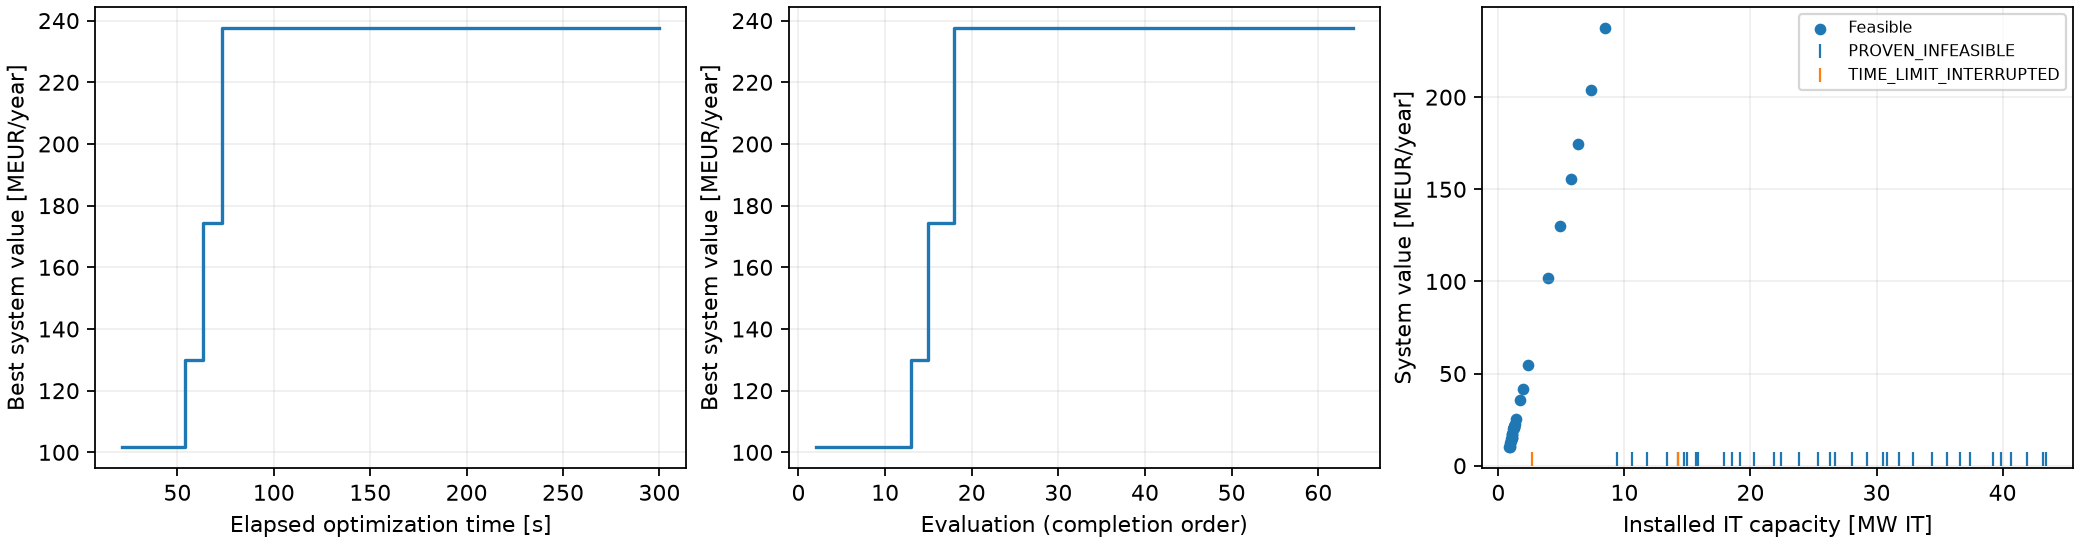

Data behind this chart, as committed beside it:
evaluation_index, elapsed_seconds, status, accepted, Nwt, wind_MW, solar_MW, b_P, b_E_h, b_E, score, annualized_cost_hpp, EENS, reliability, failed_hours, Revenue_dc, annualized_cost_dc, net_annual_value_system, net_annual_value_dc_only, best_feasible_cost, best_feasible_design, error, solver_observations, optimization_method
1, 17.34, PROVEN_INFEASIBLE, False, 20.0, 100.0, 180.0, 25.0, 8.0, 200.0, -1.0, , , , , , , , , , , RuntimeError: 'ems' <class ems_simple_da…, [{"status_code": 103, "status": "integer…, native_ego
2, 21.41, FEASIBLE, True, 20.0, 100.0, 180.0, 25.0, 8.0, 200.0, 336.5, 16205743, 0.0, 1.0, 0.0, 137351887, 19523725, 101622419, 117828163, 16205743, [35.0, 300.0, 5.0, 20.0, 7.0, 180.0, 42.…, , [{"status_code": 101, "status": "integer…, native_ego
3, 22.84, PROVEN_INFEASIBLE, False, 20.0, 100.0, 180.0, 25.0, 8.0, 200.0, -1.0, , , , , , , , , 16205743, [35.0, 300.0, 5.0, 20.0, 7.0, 180.0, 42.…, RuntimeError: 'ems' <class ems_simple_da…, [{"status_code": 103, "status": "integer…, native_ego
4, 26.6, PROVEN_INFEASIBLE, False, 20.0, 100.0, 180.0, 25.0, 8.0, 200.0, -1.0, , , , , , , , , 16205743, [35.0, 300.0, 5.0, 20.0, 7.0, 180.0, 42.…, RuntimeError: 'ems' <class ems_simple_da…, [{"status_code": 103, "status": "integer…, native_ego
5, 27.9, PROVEN_INFEASIBLE, False, 20.0, 100.0, 180.0, 25.0, 8.0, 200.0, -1.0, , , , , , , , , 16205743, [35.0, 300.0, 5.0, 20.0, 7.0, 180.0, 42.…, RuntimeError: 'ems' <class ems_simple_da…, [{"status_code": 103, "status": "integer…, native_ego
6, 31.68, PROVEN_INFEASIBLE, False, 20.0, 100.0, 180.0, 25.0, 8.0, 200.0, -1.0, , , , , , , , , 16205743, [35.0, 300.0, 5.0, 20.0, 7.0, 180.0, 42.…, RuntimeError: 'ems' <class ems_simple_da…, [{"status_code": 103, "status": "integer…, native_ego
7, 32.97, PROVEN_INFEASIBLE, False, 20.0, 100.0, 180.0, 25.0, 8.0, 200.0, -1.0, , , , , , , , , 16205743, [35.0, 300.0, 5.0, 20.0, 7.0, 180.0, 42.…, RuntimeError: 'ems' <class ems_simple_da…, [{"status_code": 103, "status": "integer…, native_ego
8, 36.53, PROVEN_INFEASIBLE, False, 20.0, 100.0, 180.0, 25.0, 8.0, 200.0, -1.0, , , , , , , , , 16205743, [35.0, 300.0, 5.0, 20.0, 7.0, 180.0, 42.…, RuntimeError: 'ems' <class ems_simple_da…, [{"status_code": 103, "status": "integer…, native_ego
9, 38.13, PROVEN_INFEASIBLE, False, 20.0, 100.0, 180.0, 25.0, 8.0, 200.0, -1.0, , , , , , , , , 16205743, [35.0, 300.0, 5.0, 20.0, 7.0, 180.0, 42.…, RuntimeError: 'ems' <class ems_simple_da…, [{"status_code": 103, "status": "integer…, native_ego
10, 45.18, PROVEN_INFEASIBLE, False, 20.0, 100.0, 180.0, 25.0, 8.0, 200.0, -1.0, , , , , , , , , 16205743, [35.0, 300.0, 5.0, 20.0, 7.0, 180.0, 42.…, RuntimeError: 'ems' <class ems_simple_da…, [{"status_code": 103, "status": "integer…, native_ego
11, 45.69, FEASIBLE, True, 20.0, 100.0, 180.0, 25.0, 8.0, 200.0, 289.3, 16188782, 0.0, 1.0, 0.0, 82271765, 11694425, 54388558, 70577341, 16205743, [35.0, 300.0, 5.0, 20.0, 7.0, 180.0, 42.…, , [{"status_code": 101, "status": "integer…, native_ego
12, 52.92, PROVEN_INFEASIBLE, False, 20.0, 100.0, 180.0, 25.0, 8.0, 200.0, -1.0, , , , , , , , , 16205743, [35.0, 300.0, 5.0, 20.0, 7.0, 180.0, 42.…, RuntimeError: 'ems' <class ems_simple_da…, [{"status_code": 103, "status": "integer…, native_ego
13, 54.15, FEASIBLE, True, 20.0, 100.0, 180.0, 25.0, 8.0, 200.0, 364.8, 16215899, 0.0, 1.0, 0.0, 170331695, 24211601, 129904195, 146120094, 16215899, [35.0, 300.0, 5.0, 20.0, 7.0, 180.0, 42.…, , [{"status_code": 101, "status": "integer…, native_ego
14, 58.59, PROVEN_INFEASIBLE, False, 20.0, 100.0, 180.0, 25.0, 8.0, 200.0, -1.0, , , , , , , , , 16215899, [35.0, 300.0, 5.0, 20.0, 7.0, 180.0, 42.…, RuntimeError: 'ems' <class ems_simple_da…, [{"status_code": 103, "status": "integer…, native_ego
15, 63.36, FEASIBLE, True, 20.0, 100.0, 180.0, 25.0, 8.0, 200.0, 409.3, 16231867, 0.0, 1.0, 0.0, 222188873, 31582780, 174374226, 190606093, 16231867, [35.0, 300.0, 5.0, 20.0, 7.0, 180.0, 42.…, , [{"status_code": 101, "status": "integer…, native_ego
16, 65.52, PROVEN_INFEASIBLE, False, 20.0, 100.0, 180.0, 25.0, 8.0, 200.0, -1.0, , , , , , , , , 16231867, [35.0, 300.0, 5.0, 20.0, 7.0, 180.0, 42.…, RuntimeError: 'ems' <class ems_simple_da…, [{"status_code": 103, "status": "integer…, native_ego
17, 71.35, PROVEN_INFEASIBLE, False, 20.0, 100.0, 180.0, 25.0, 8.0, 200.0, -1.0, , , , , , , , , 16231867, [35.0, 300.0, 5.0, 20.0, 7.0, 180.0, 42.…, RuntimeError: 'ems' <class ems_simple_da…, [{"status_code": 103, "status": "integer…, native_ego
18, 73.12, FEASIBLE, True, 20.0, 100.0, 180.0, 25.0, 8.0, 200.0, 472.6, 16254681, 54.73, 0.9993, 6.0, 296084900, 42113703, 237716516, 253971197, 16254681, [35.0, 300.0, 5.0, 20.0, 7.0, 180.0, 42.…, , [{"status_code": 102, "status": "integer…, native_ego
19, 76.72, PROVEN_INFEASIBLE, False, 20.0, 100.0, 180.0, 25.0, 8.0, 200.0, -1.0, , , , , , , , , 16254681, [35.0, 300.0, 5.0, 20.0, 7.0, 180.0, 42.…, RuntimeError: 'ems' <class ems_simple_da…, [{"status_code": 103, "status": "integer…, native_ego
20, 81.8, FEASIBLE, True, 20.0, 100.0, 180.0, 25.0, 8.0, 200.0, 390.7, 16225198, 0.0, 1.0, 0.0, 200532222, 28504420, 155802604, 172027802, 16254681, [35.0, 300.0, 5.0, 20.0, 7.0, 180.0, 42.…, , [{"status_code": 101, "status": "integer…, native_ego
21, 82.5, PROVEN_INFEASIBLE, False, 20.0, 100.0, 180.0, 25.0, 8.0, 200.0, -1.0, , , , , , , , , 16254681, [35.0, 300.0, 5.0, 20.0, 7.0, 180.0, 42.…, RuntimeError: 'ems' <class ems_simple_da…, [{"status_code": 103, "status": "integer…, native_ego
22, 87.97, PROVEN_INFEASIBLE, False, 20.0, 100.0, 180.0, 25.0, 8.0, 200.0, -1.0, , , , , , , , , 16254681, [35.0, 300.0, 5.0, 20.0, 7.0, 180.0, 42.…, RuntimeError: 'ems' <class ems_simple_da…, [{"status_code": 103, "status": "integer…, native_ego
23, 88.29, PROVEN_INFEASIBLE, False, 20.0, 100.0, 180.0, 25.0, 8.0, 200.0, -1.0, , , , , , , , , 16254681, [35.0, 300.0, 5.0, 20.0, 7.0, 180.0, 42.…, RuntimeError: 'ems' <class ems_simple_da…, [{"status_code": 103, "status": "integer…, native_ego
24, 94.05, PROVEN_INFEASIBLE, False, 20.0, 100.0, 180.0, 25.0, 8.0, 200.0, -1.0, , , , , , , , , 16254681, [35.0, 300.0, 5.0, 20.0, 7.0, 180.0, 42.…, RuntimeError: 'ems' <class ems_simple_da…, [{"status_code": 103, "status": "integer…, native_ego
25, 98.4, FEASIBLE, True, 20.0, 100.0, 180.0, 25.0, 8.0, 200.0, 270.7, 16182107, 0.0, 1.0, 0.0, 60594942, 8613198, 35799637, 51981744, 16254681, [35.0, 300.0, 5.0, 20.0, 7.0, 180.0, 42.…, , [{"status_code": 101, "status": "integer…, native_ego
26, 100, PROVEN_INFEASIBLE, False, 20.0, 100.0, 180.0, 25.0, 8.0, 200.0, -1.0, , , , , , , , , 16254681, [35.0, 300.0, 5.0, 20.0, 7.0, 180.0, 42.…, RuntimeError: 'ems' <class ems_simple_da…, [{"status_code": 103, "status": "integer…, native_ego
27, 103.4, PROVEN_INFEASIBLE, False, 20.0, 100.0, 180.0, 25.0, 8.0, 200.0, -1.0, , , , , , , , , 16254681, [35.0, 300.0, 5.0, 20.0, 7.0, 180.0, 42.…, RuntimeError: 'ems' <class ems_simple_da…, [{"status_code": 103, "status": "integer…, native_ego
28, 106.9, PROVEN_INFEASIBLE, False, 20.0, 100.0, 180.0, 25.0, 8.0, 200.0, -1.0, , , , , , , , , 16254681, [35.0, 300.0, 5.0, 20.0, 7.0, 180.0, 42.…, RuntimeError: 'ems' <class ems_simple_da…, [{"status_code": 103, "status": "integer…, native_ego
29, 110.8, PROVEN_INFEASIBLE, False, 20.0, 100.0, 180.0, 25.0, 8.0, 200.0, -1.0, , , , , , , , , 16254681, [35.0, 300.0, 5.0, 20.0, 7.0, 180.0, 42.…, RuntimeError: 'ems' <class ems_simple_da…, [{"status_code": 103, "status": "integer…, native_ego
30, 112.1, PROVEN_INFEASIBLE, False, 20.0, 100.0, 180.0, 25.0, 8.0, 200.0, -1.0, , , , , , , , , 16254681, [35.0, 300.0, 5.0, 20.0, 7.0, 180.0, 42.…, RuntimeError: 'ems' <class ems_simple_da…, [{"status_code": 103, "status": "integer…, native_ego
31, 116.2, PROVEN_INFEASIBLE, False, 20.0, 100.0, 180.0, 25.0, 8.0, 200.0, -1.0, , , , , , , , , 16254681, [35.0, 300.0, 5.0, 20.0, 7.0, 180.0, 42.…, RuntimeError: 'ems' <class ems_simple_da…, [{"status_code": 103, "status": "integer…, native_ego
32, 117.3, PROVEN_INFEASIBLE, False, 20.0, 100.0, 180.0, 25.0, 8.0, 200.0, -1.0, , , , , , , , , 16254681, [35.0, 300.0, 5.0, 20.0, 7.0, 180.0, 42.…, RuntimeError: 'ems' <class ems_simple_da…, [{"status_code": 103, "status": "integer…, native_ego
33, 122.1, PROVEN_INFEASIBLE, False, 20.0, 100.0, 180.0, 25.0, 8.0, 200.0, -1.0, , , , , , , , , 16254681, [35.0, 300.0, 5.0, 20.0, 7.0, 180.0, 42.…, RuntimeError: 'ems' <class ems_simple_da…, [{"status_code": 103, "status": "integer…, native_ego
34, 125.3, FEASIBLE, True, 20.0, 100.0, 180.0, 25.0, 8.0, 200.0, 438.8, 16242481, 7.685, 0.9992, 7.0, 256630579, 36482256, 203905842, 220148323, 16254681, [35.0, 300.0, 5.0, 20.0, 7.0, 180.0, 42.…, , [{"status_code": 101, "status": "integer…, native_ego
35, 127.9, PROVEN_INFEASIBLE, False, 20.0, 100.0, 180.0, 25.0, 8.0, 200.0, -1.0, , , , , , , , , 16254681, [35.0, 300.0, 5.0, 20.0, 7.0, 180.0, 42.…, RuntimeError: 'ems' <class ems_simple_da…, [{"status_code": 103, "status": "integer…, native_ego
36, 132.3, PROVEN_INFEASIBLE, False, 20.0, 100.0, 180.0, 25.0, 8.0, 200.0, -1.0, , , , , , , , , 16254681, [35.0, 300.0, 5.0, 20.0, 7.0, 180.0, 42.…, RuntimeError: 'ems' <class ems_simple_da…, [{"status_code": 103, "status": "integer…, native_ego
37, 135.4, PROVEN_INFEASIBLE, False, 20.0, 100.0, 180.0, 25.0, 8.0, 200.0, -1.0, , , , , , , , , 16254681, [35.0, 300.0, 5.0, 20.0, 7.0, 180.0, 42.…, RuntimeError: 'ems' <class ems_simple_da…, [{"status_code": 103, "status": "integer…, native_ego
38, 139.9, PROVEN_INFEASIBLE, False, 20.0, 100.0, 180.0, 25.0, 8.0, 200.0, -1.0, , , , , , , , , 16254681, [35.0, 300.0, 5.0, 20.0, 7.0, 180.0, 42.…, RuntimeError: 'ems' <class ems_simple_da…, [{"status_code": 103, "status": "integer…, native_ego
39, 142.2, PROVEN_INFEASIBLE, False, 20.0, 100.0, 180.0, 25.0, 8.0, 200.0, -1.0, , , , , , , , , 16254681, [35.0, 300.0, 5.0, 20.0, 7.0, 180.0, 42.…, RuntimeError: 'ems' <class ems_simple_da…, [{"status_code": 103, "status": "integer…, native_ego
40, 145.3, PROVEN_INFEASIBLE, False, 20.0, 100.0, 180.0, 25.0, 8.0, 200.0, -1.0, , , , , , , , , 16254681, [35.0, 300.0, 5.0, 20.0, 7.0, 180.0, 42.…, RuntimeError: 'ems' <class ems_simple_da…, [{"status_code": 103, "status": "integer…, native_ego
41, 166.7, FEASIBLE, True, 20.0, 100.0, 180.0, 25.0, 8.0, 200.0, 247.3, 16173681, 0.0, 1.0, 0.0, 33231631, 4723672, 12334278, 28507960, 16254681, [35.0, 300.0, 5.0, 20.0, 7.0, 180.0, 42.…, , [{"status_code": 101, "status": "integer…, native_ego
42, 167.1, FEASIBLE, True, 20.0, 100.0, 180.0, 25.0, 8.0, 200.0, 244.9, 16172831, 0.0, 1.0, 0.0, 30469565, 4331061, 9965673, 26138504, 16254681, [35.0, 300.0, 5.0, 20.0, 7.0, 180.0, 42.…, , [{"status_code": 101, "status": "integer…, native_ego
43, 175.9, FEASIBLE, True, 20.0, 100.0, 180.0, 25.0, 8.0, 200.0, 250.2, 16174739, 0.0, 1.0, 0.0, 36665551, 5211782, 15279030, 31453769, 16254681, [35.0, 300.0, 5.0, 20.0, 7.0, 180.0, 42.…, , [{"status_code": 101, "status": "integer…, native_ego
44, 176.2, FEASIBLE, True, 20.0, 100.0, 180.0, 25.0, 8.0, 200.0, 252.4, 16175520, 0.0, 1.0, 0.0, 39203666, 5572560, 17455586, 33631106, 16254681, [35.0, 300.0, 5.0, 20.0, 7.0, 180.0, 42.…, , [{"status_code": 101, "status": "integer…, native_ego
45, 181.8, PROVEN_INFEASIBLE, False, 20.0, 100.0, 180.0, 25.0, 8.0, 200.0, -1.0, , , , , , , , , 16254681, [35.0, 300.0, 5.0, 20.0, 7.0, 180.0, 42.…, RuntimeError: 'ems' <class ems_simple_da…, [{"status_code": 103, "status": "integer…, native_ego
46, 184.8, FEASIBLE, True, 20.0, 100.0, 180.0, 25.0, 8.0, 200.0, 256.1, 16176854, 0.0, 1.0, 0.0, 43533391, 6188003, 21168534, 37345388, 16254681, [35.0, 300.0, 5.0, 20.0, 7.0, 180.0, 42.…, , [{"status_code": 101, "status": "integer…, native_ego
47, 206.7, FEASIBLE, True, 20.0, 100.0, 180.0, 25.0, 8.0, 200.0, 248.2, 16174003, 0.0, 1.0, 0.0, 34276737, 4872227, 13230507, 29404510, 16254681, [35.0, 300.0, 5.0, 20.0, 7.0, 180.0, 42.…, , [{"status_code": 101, "status": "integer…, native_ego
48, 207.1, FEASIBLE, True, 20.0, 100.0, 180.0, 25.0, 8.0, 200.0, 251.1, 16175061, 0.0, 1.0, 0.0, 37710657, 5360338, 16175259, 32350320, 16254681, [35.0, 300.0, 5.0, 20.0, 7.0, 180.0, 42.…, , [{"status_code": 101, "status": "integer…, native_ego
49, 216.6, FEASIBLE, True, 20.0, 100.0, 180.0, 25.0, 8.0, 200.0, 255.6, 16176670, 0.0, 1.0, 0.0, 42936188, 6103115, 20656403, 36833073, 16254681, [35.0, 300.0, 5.0, 20.0, 7.0, 180.0, 42.…, , [{"status_code": 101, "status": "integer…, native_ego
50, 217.3, FEASIBLE, True, 20.0, 100.0, 180.0, 25.0, 8.0, 200.0, 260.2, 16178325, 0.0, 1.0, 0.0, 48311019, 6867114, 25265580, 41443905, 16254681, [35.0, 300.0, 5.0, 20.0, 7.0, 180.0, 42.…, , [{"status_code": 101, "status": "integer…, native_ego
51, 224.5, PROVEN_INFEASIBLE, False, 20.0, 100.0, 180.0, 25.0, 8.0, 200.0, -1.0, , , , , , , , , 16254681, [35.0, 300.0, 5.0, 20.0, 7.0, 180.0, 42.…, RuntimeError: 'ems' <class ems_simple_da…, [{"status_code": 103, "status": "integer…, native_ego
52, 225.8, FEASIBLE, True, 20.0, 100.0, 180.0, 25.0, 8.0, 200.0, 276.6, 16184211, 0.0, 1.0, 0.0, 67427295, 9584375, 41658709, 57842920, 16254681, [35.0, 300.0, 5.0, 20.0, 7.0, 180.0, 42.…, , [{"status_code": 101, "status": "integer…, native_ego
53, 247.2, FEASIBLE, True, 20.0, 100.0, 180.0, 25.0, 8.0, 200.0, 245.3, 16172992, 0.0, 1.0, 0.0, 30992118, 4405339, 10413788, 26586780, 16254681, [35.0, 300.0, 5.0, 20.0, 7.0, 180.0, 42.…, , [{"status_code": 101, "status": "integer…, native_ego
54, 248.2, FEASIBLE, True, 20.0, 100.0, 180.0, 25.0, 8.0, 200.0, 250.1, 16174693, 0.0, 1.0, 0.0, 36516250, 5190560, 15150997, 31325690, 16254681, [35.0, 300.0, 5.0, 20.0, 7.0, 180.0, 42.…, , [{"status_code": 101, "status": "integer…, native_ego
55, 256.6, FEASIBLE, True, 20.0, 100.0, 180.0, 25.0, 8.0, 200.0, 252.4, 16175520, 0.0, 1.0, 0.0, 39203666, 5572560, 17455586, 33631106, 16254681, [35.0, 300.0, 5.0, 20.0, 7.0, 180.0, 42.…, , [{"status_code": 101, "status": "integer…, native_ego
56, 257.9, FEASIBLE, True, 20.0, 100.0, 180.0, 25.0, 8.0, 200.0, 255.8, 16176738, 0.0, 1.0, 0.0, 43156062, 6134368, 20844956, 37021694, 16254681, [35.0, 300.0, 5.0, 20.0, 7.0, 180.0, 42.…, , [{"status_code": 101, "status": "integer…, native_ego
57, 265.4, PROVEN_INFEASIBLE, False, 20.0, 100.0, 180.0, 25.0, 8.0, 200.0, -1.0, , , , , , , , , 16254681, [35.0, 300.0, 5.0, 20.0, 7.0, 180.0, 42.…, RuntimeError: 'ems' <class ems_simple_da…, [{"status_code": 103, "status": "integer…, native_ego
58, 265.7, FEASIBLE, True, 20.0, 100.0, 180.0, 25.0, 8.0, 200.0, 256.2, 16176900, 0.0, 1.0, 0.0, 43682692, 6209226, 21296567, 37473467, 16254681, [35.0, 300.0, 5.0, 20.0, 7.0, 180.0, 42.…, , [{"status_code": 101, "status": "integer…, native_ego
59, 287.3, FEASIBLE, True, 20.0, 100.0, 180.0, 25.0, 8.0, 200.0, 245.5, 16173038, 0.0, 1.0, 0.0, 31141419, 4426561, 10541820, 26714858, 16254681, [35.0, 300.0, 5.0, 20.0, 7.0, 180.0, 42.…, , [{"status_code": 101, "status": "integer…, native_ego
60, 287.8, FEASIBLE, True, 20.0, 100.0, 180.0, 25.0, 8.0, 200.0, 249.6, 16174509, 0.0, 1.0, 0.0, 35919047, 5105671, 14638867, 30813376, 16254681, [35.0, 300.0, 5.0, 20.0, 7.0, 180.0, 42.…, , [{"status_code": 101, "status": "integer…, native_ego
... 4 more rows
